Labelled photos from "data", an image-classification folder in vnicholson1/FlowerClassifierTool. The possible labels are: baby's breath, daffodil, iris, orchid, primrose, rose, snowdrop, sunflower, tulip.

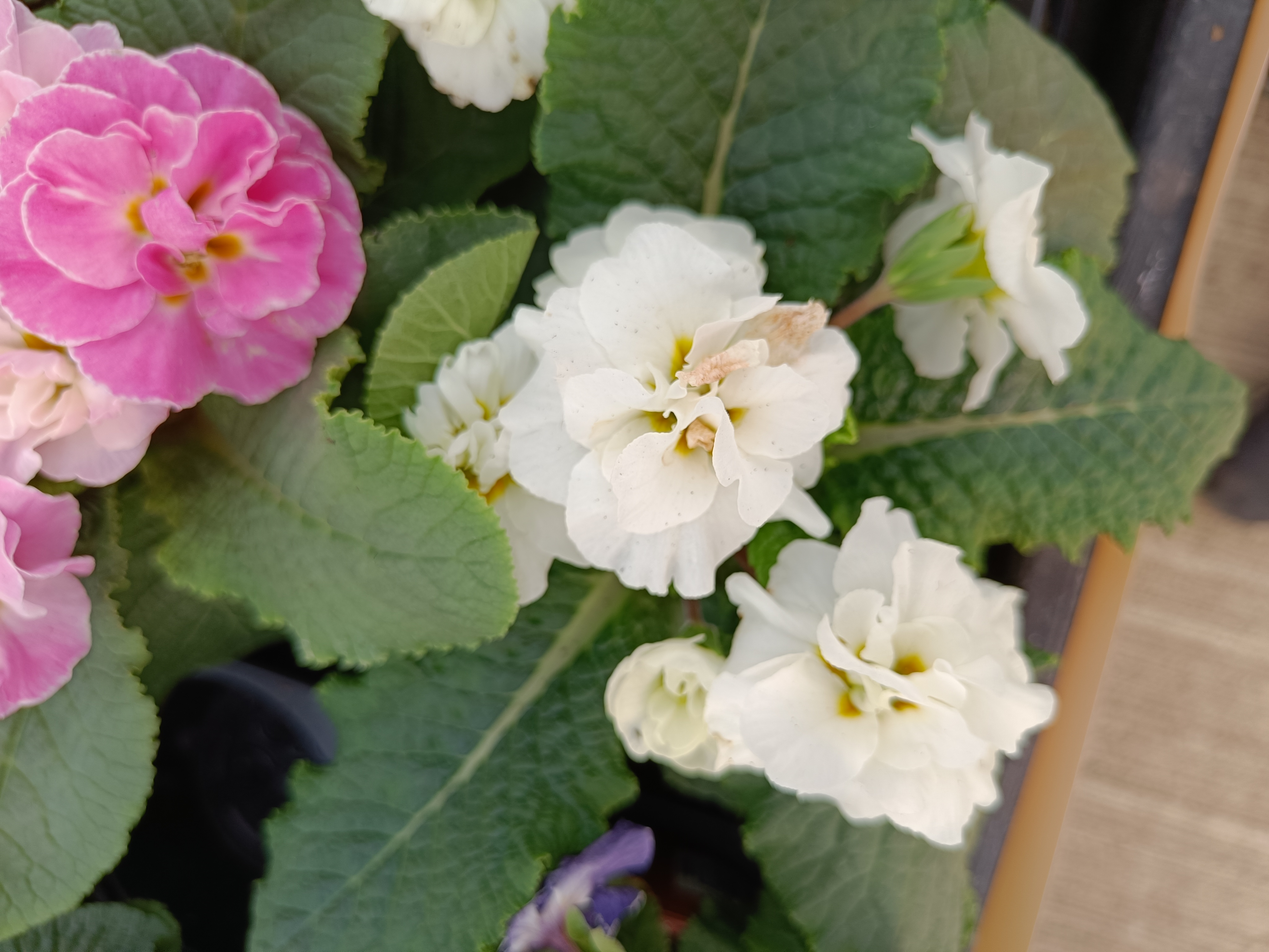
Label: primrose

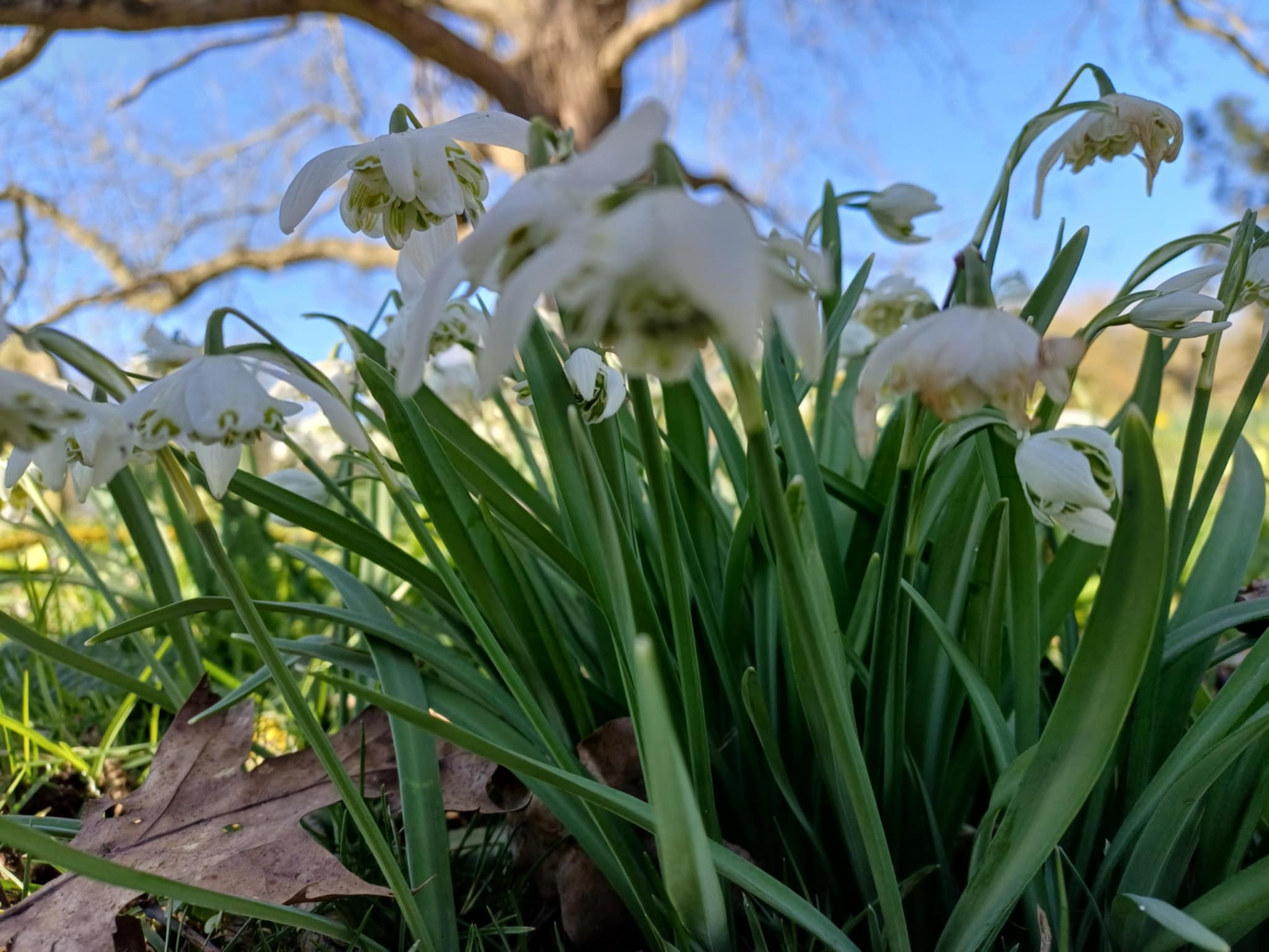
Label: snowdrop

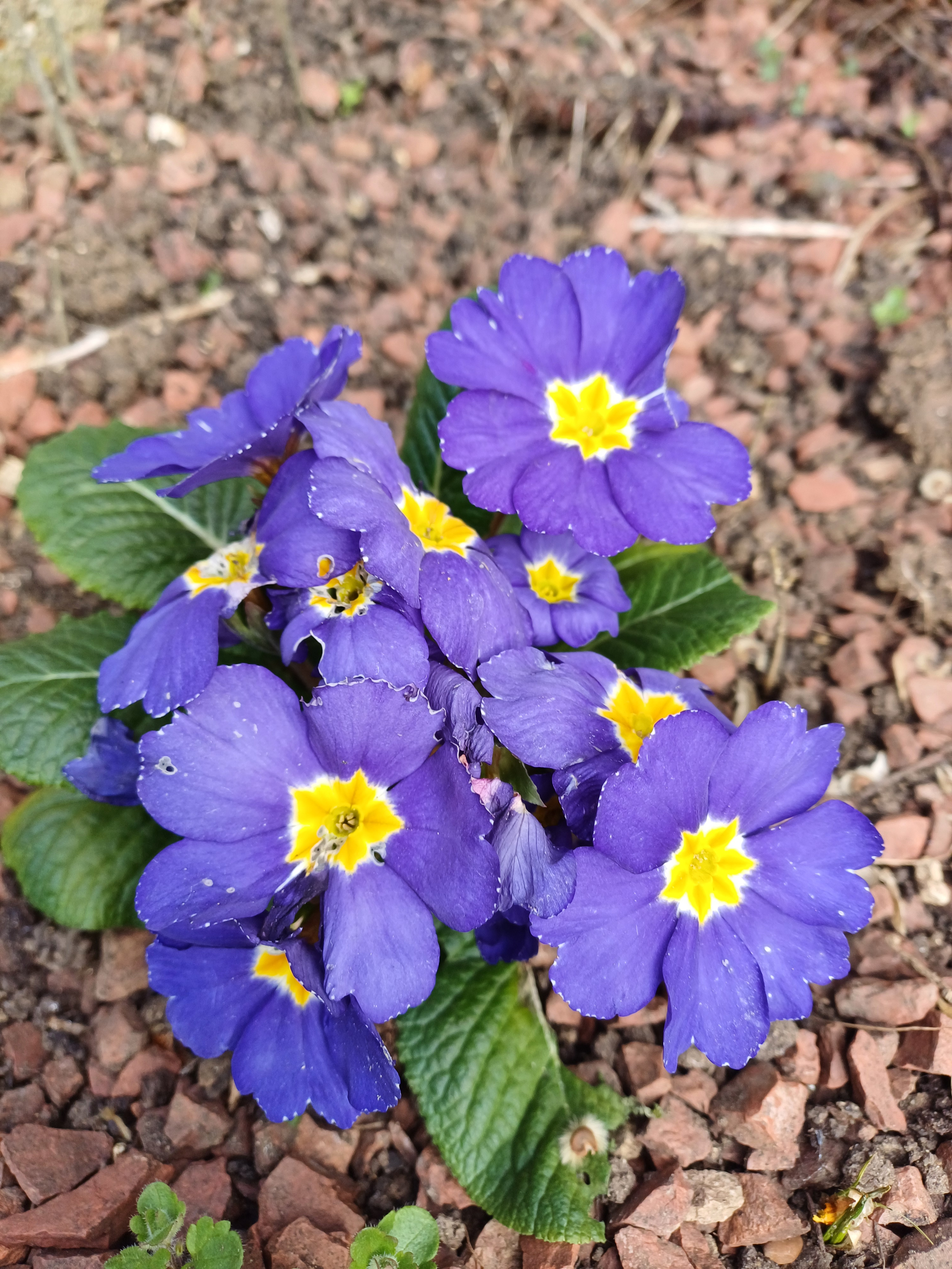
Label: primrose

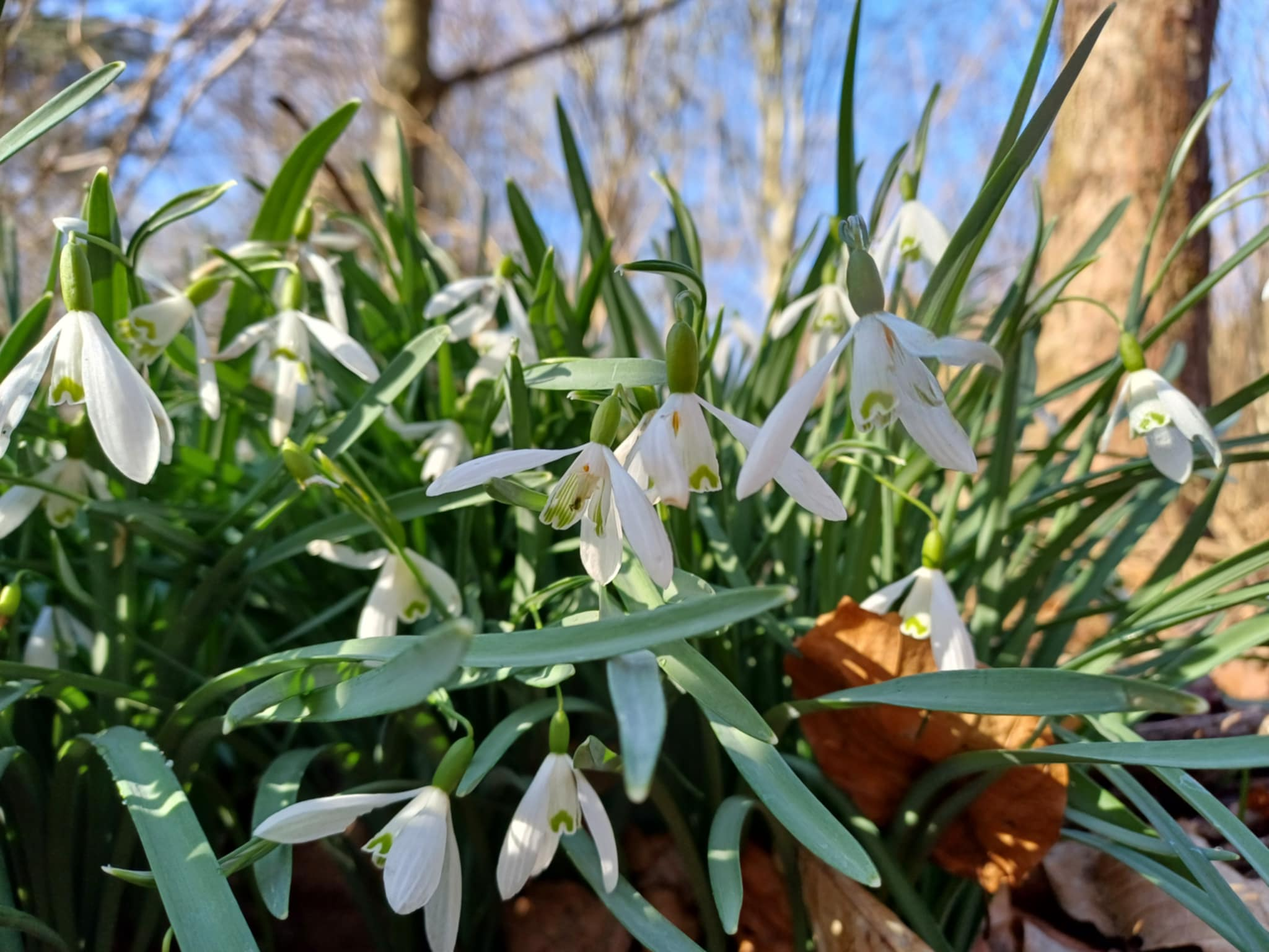
Label: snowdrop

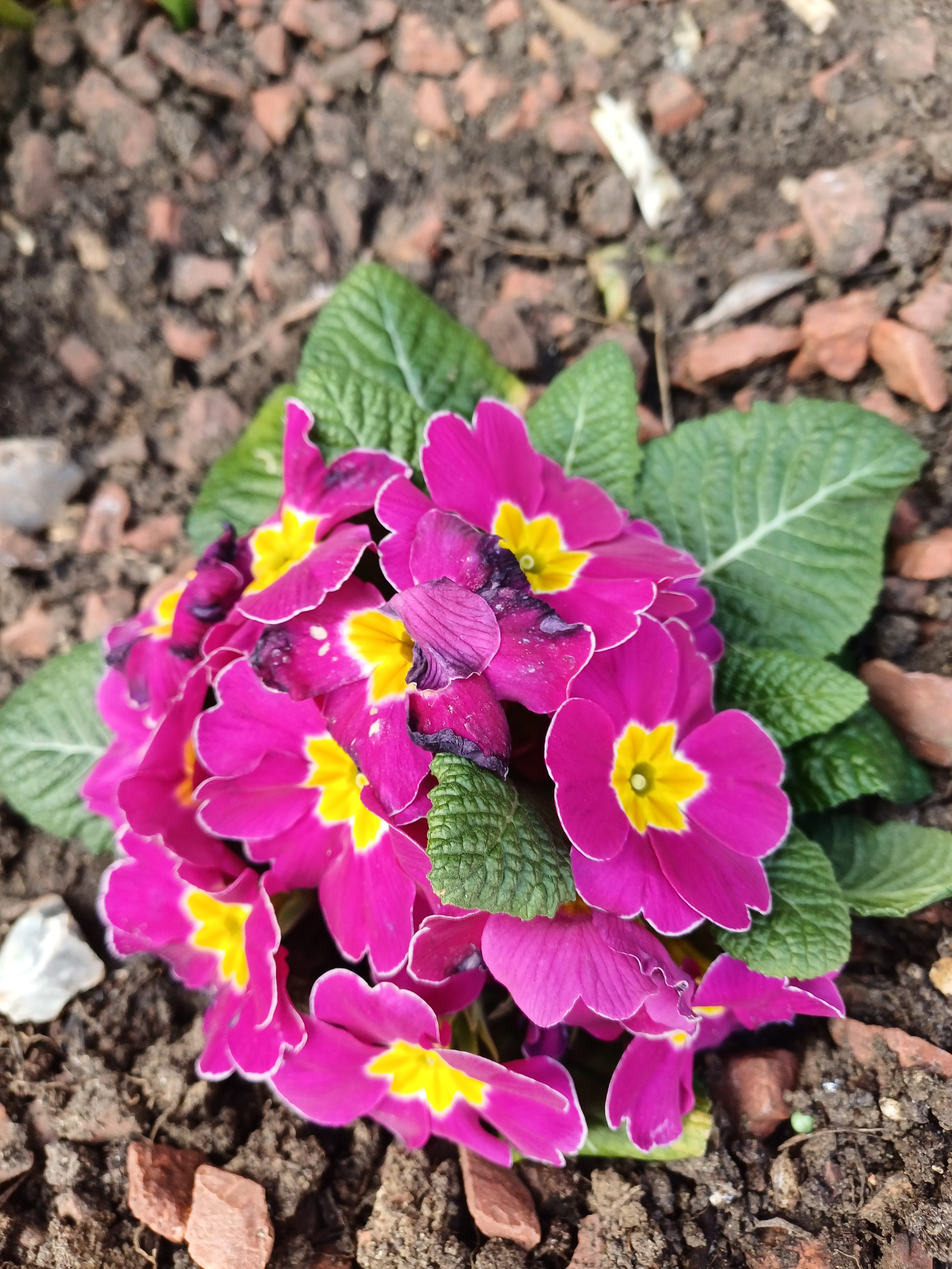
Label: primrose

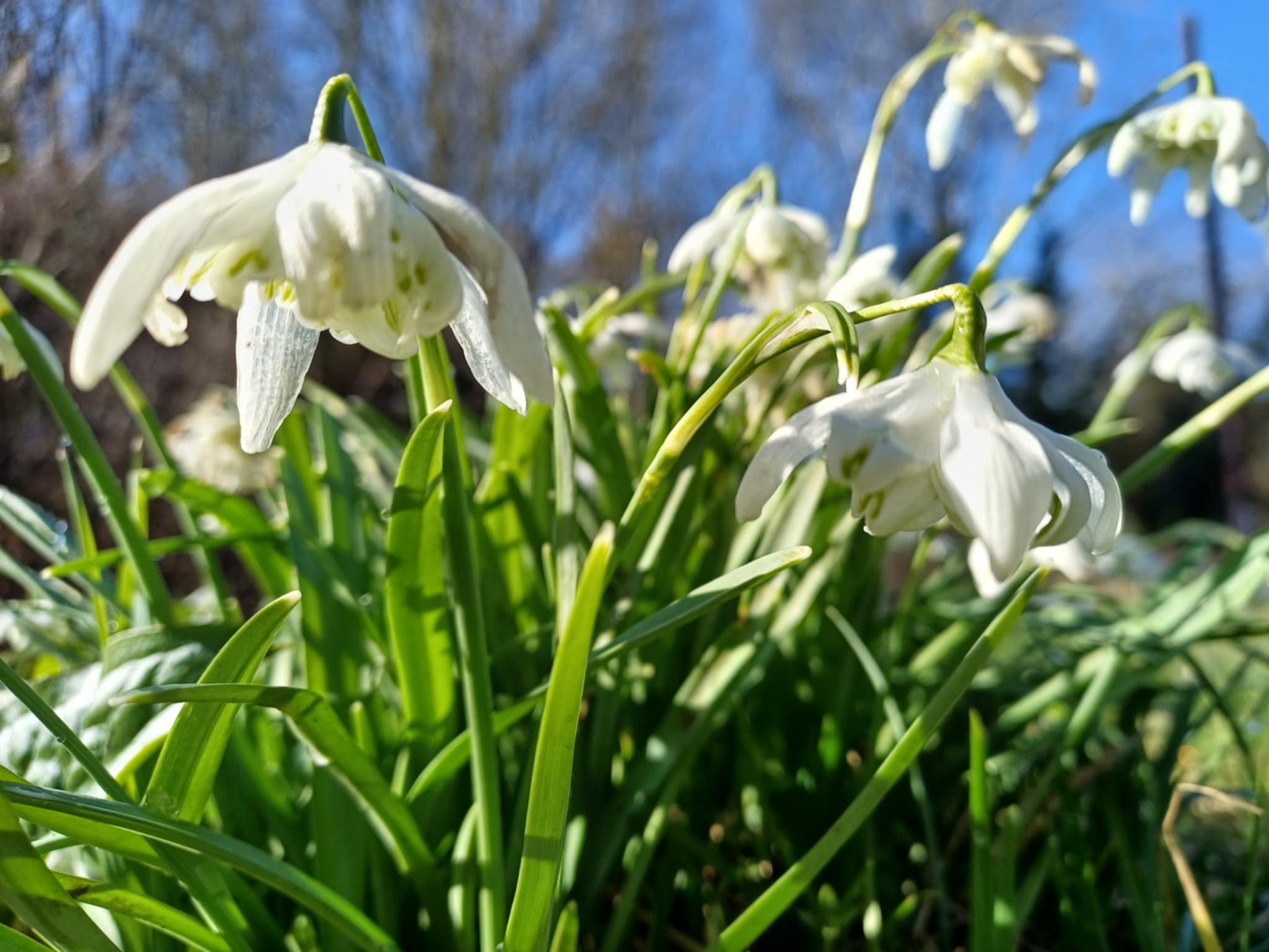
Label: snowdrop
